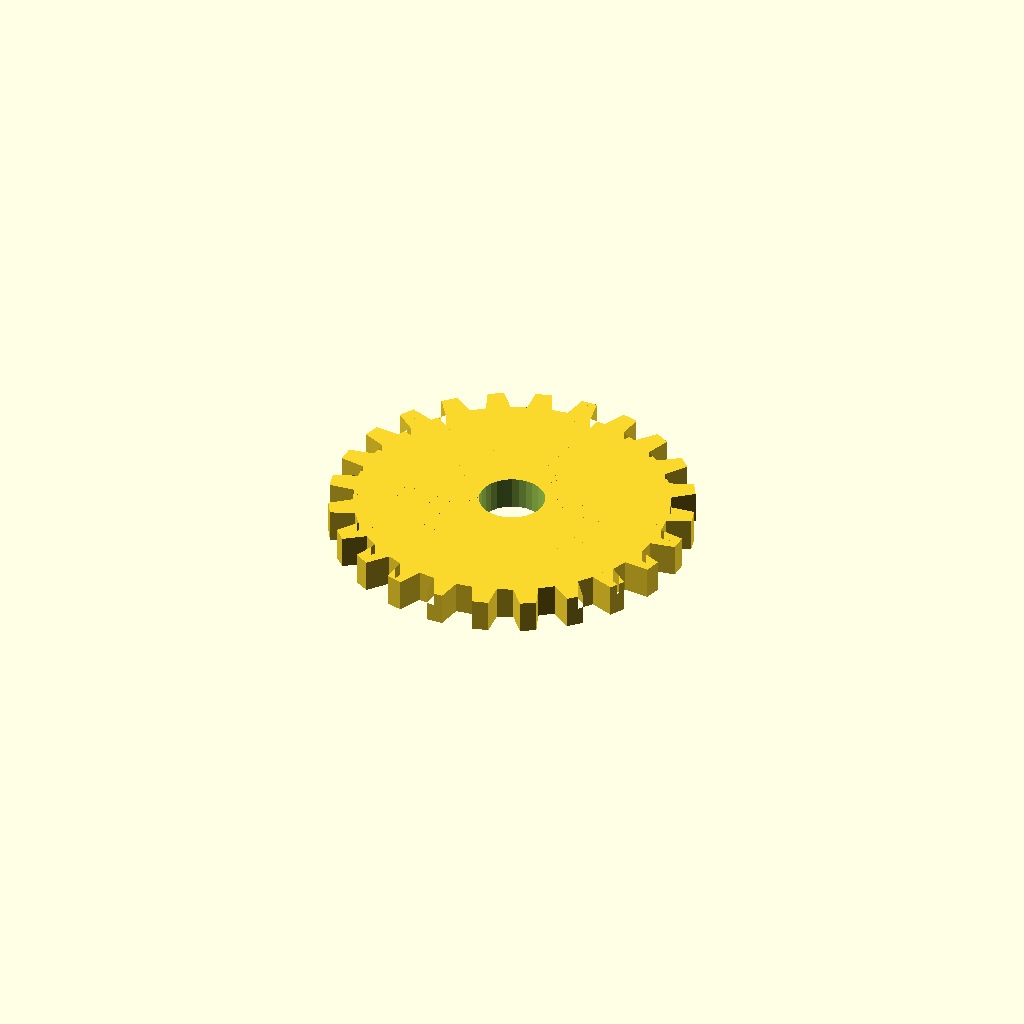
Cell 1: rendered with the file's own defaults.
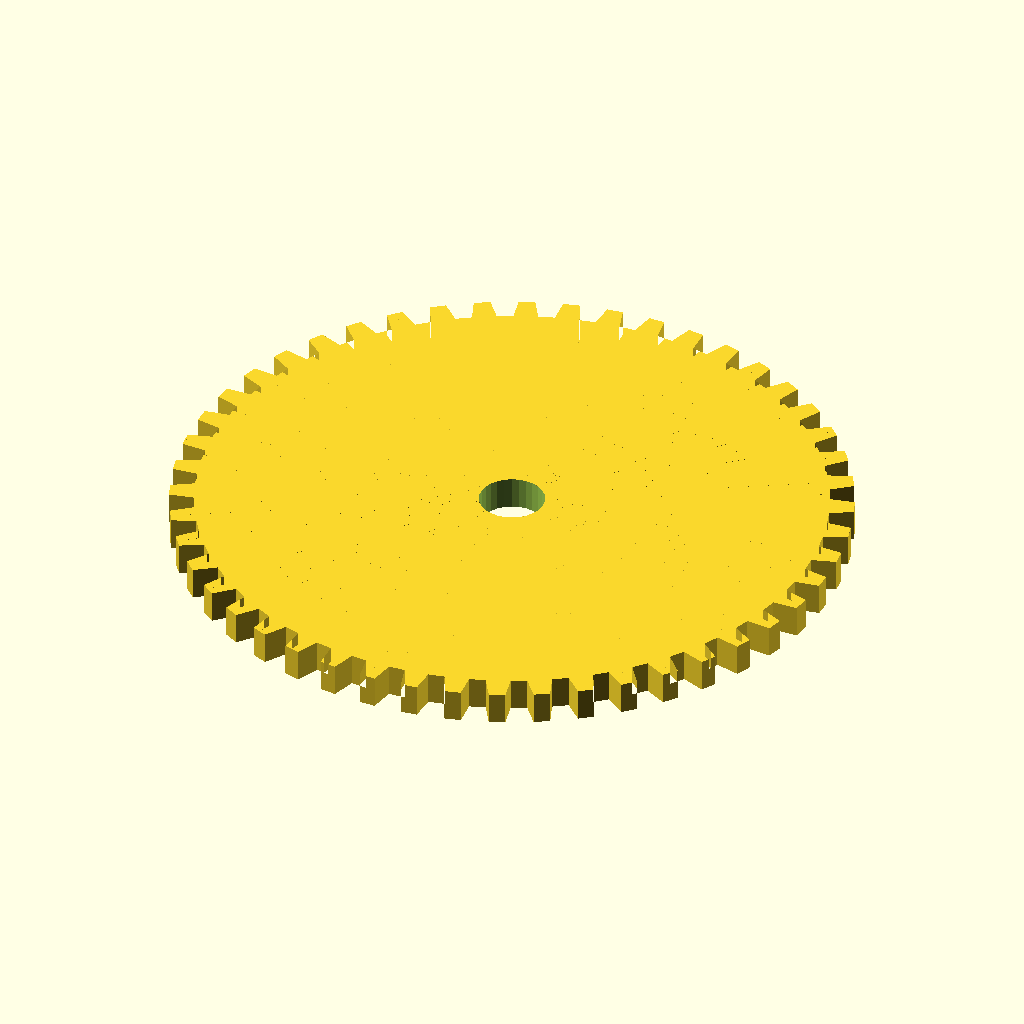
Cell 2: the same model with teeth = 48.
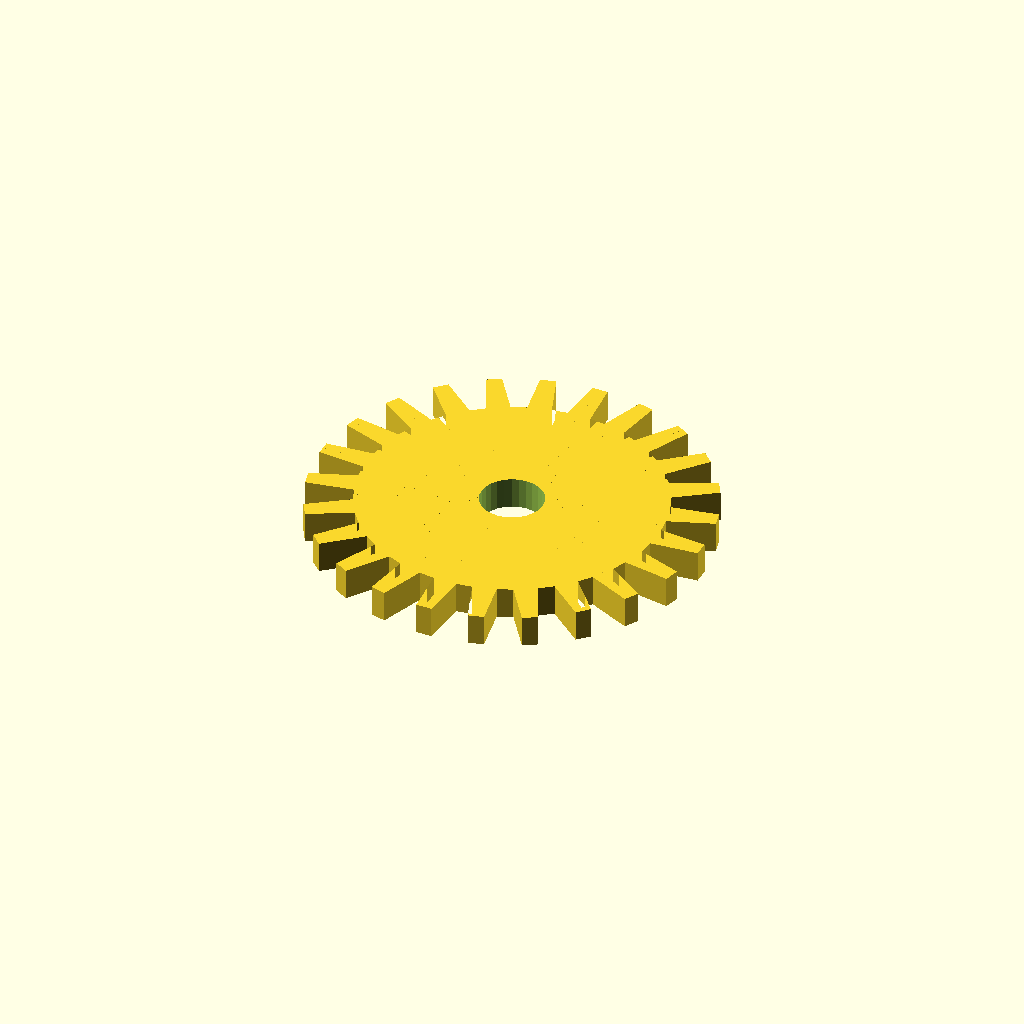
Cell 3 — height set to 6, the other parameters unchanged.
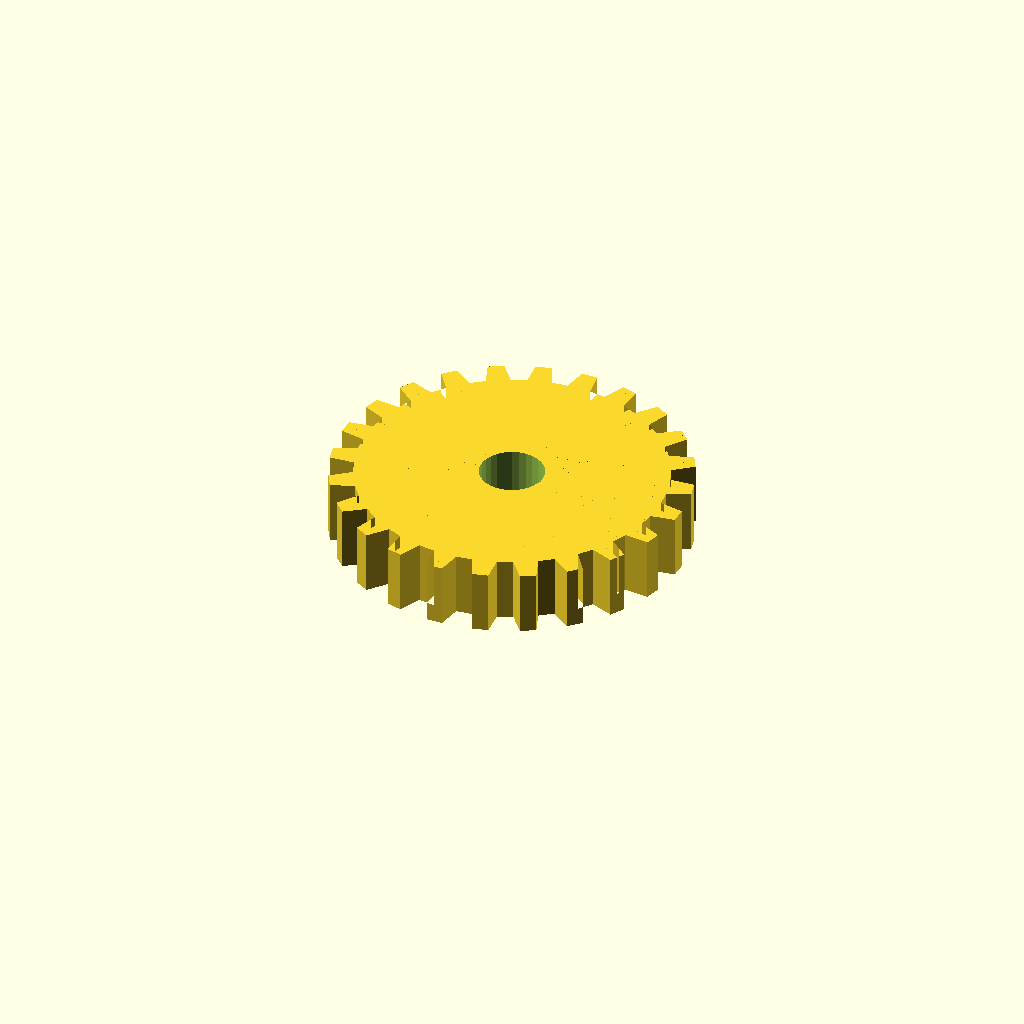
Cell 4: the same model with thick = 8.
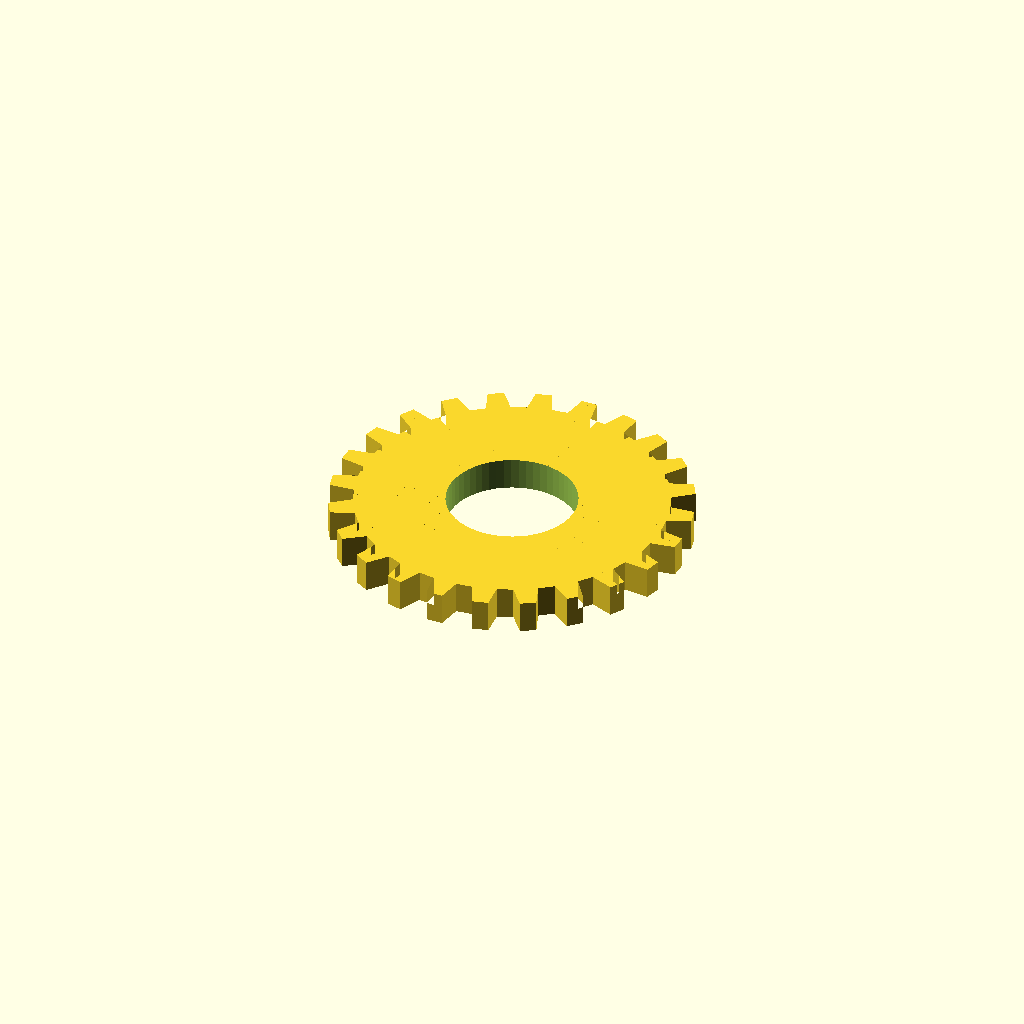
Cell 5: the same model with hole = 8.
All cells are drawn from one camera (rotation 55°, 0°, 25°, orthographic, colour scheme Cornfield), so only the parameter changes between them.
Source of the model, src/cad/projects/2016/gear/gear3/uploads-99-cc-b7-93-d7-Spur+Gear+Generator+V1.scad:
// Spur Gear Generator, V1.0
// Damon Printz
// 15 February 2014

// --------------INPUT-----------------------------
teeth = 24;   // number of teeth on gear
base = 3 / 2; // 1/2 length of base of tooth
top = 2 / 2;  // 1/2 length of top of tooth
height = 3;   // height of tooth
thick = 4;    // thickness of gear
hole = 4;     // radius of hole

//--------------PROGRAM----------------------------
// calculated variables
theta = 180 / teeth; // angle between midpoint perpendicular lines
spaceD = (base + top * cos(theta)) / sin(theta); // radius from midpoint of space to center of gear
baseD = spaceD * cos(theta) + top * sin(theta); // radius from midpoint of tooth baseline to center of gear
//echo("space radius = ");
//echo(spaceD);
//echo("base radius = ");
//echo(baseD);
//echo("theta = ");
//echo(theta);
mR = baseD + height / 2;
echo("Tooth Mesh Radius =");
echo(mR);
echo("Contact Circumference =");
echo(2 * 3.14 * mR);
gP = atan((base - top)/2 / height);
echo("Tooth Angle = ");
echo(gP);



module buildTooth()
{
  linear_extrude(thick, center = false, convexity = 1) polygon([[0,0],[0, baseD + height],[top, baseD + height],[base, baseD],[spaceD * sin(theta), spaceD * cos(theta)],[0,0]]);
  linear_extrude(thick, center = false, convexity = 1) mirror([1,0,0]) polygon([[0,0],[0, baseD + height],[top, baseD + height],[base, baseD],[spaceD * sin(theta), spaceD * cos(theta)],[0,0]]);
}
//translate([0,0, thick + 4])buildTooth();
difference()
{
  for(i = [0:theta*2:360])
  {
    rotate([0,0,i])buildTooth();
  }
  translate([0,0,-1]) cylinder(h = thick + 2, r = hole, $fn = 7 * hole);
}
Customizer parameters (derived from the source; name, type, default, range or options):
teeth: number, default 24
height: number, default 3
thick: number, default 4
hole: number, default 4
